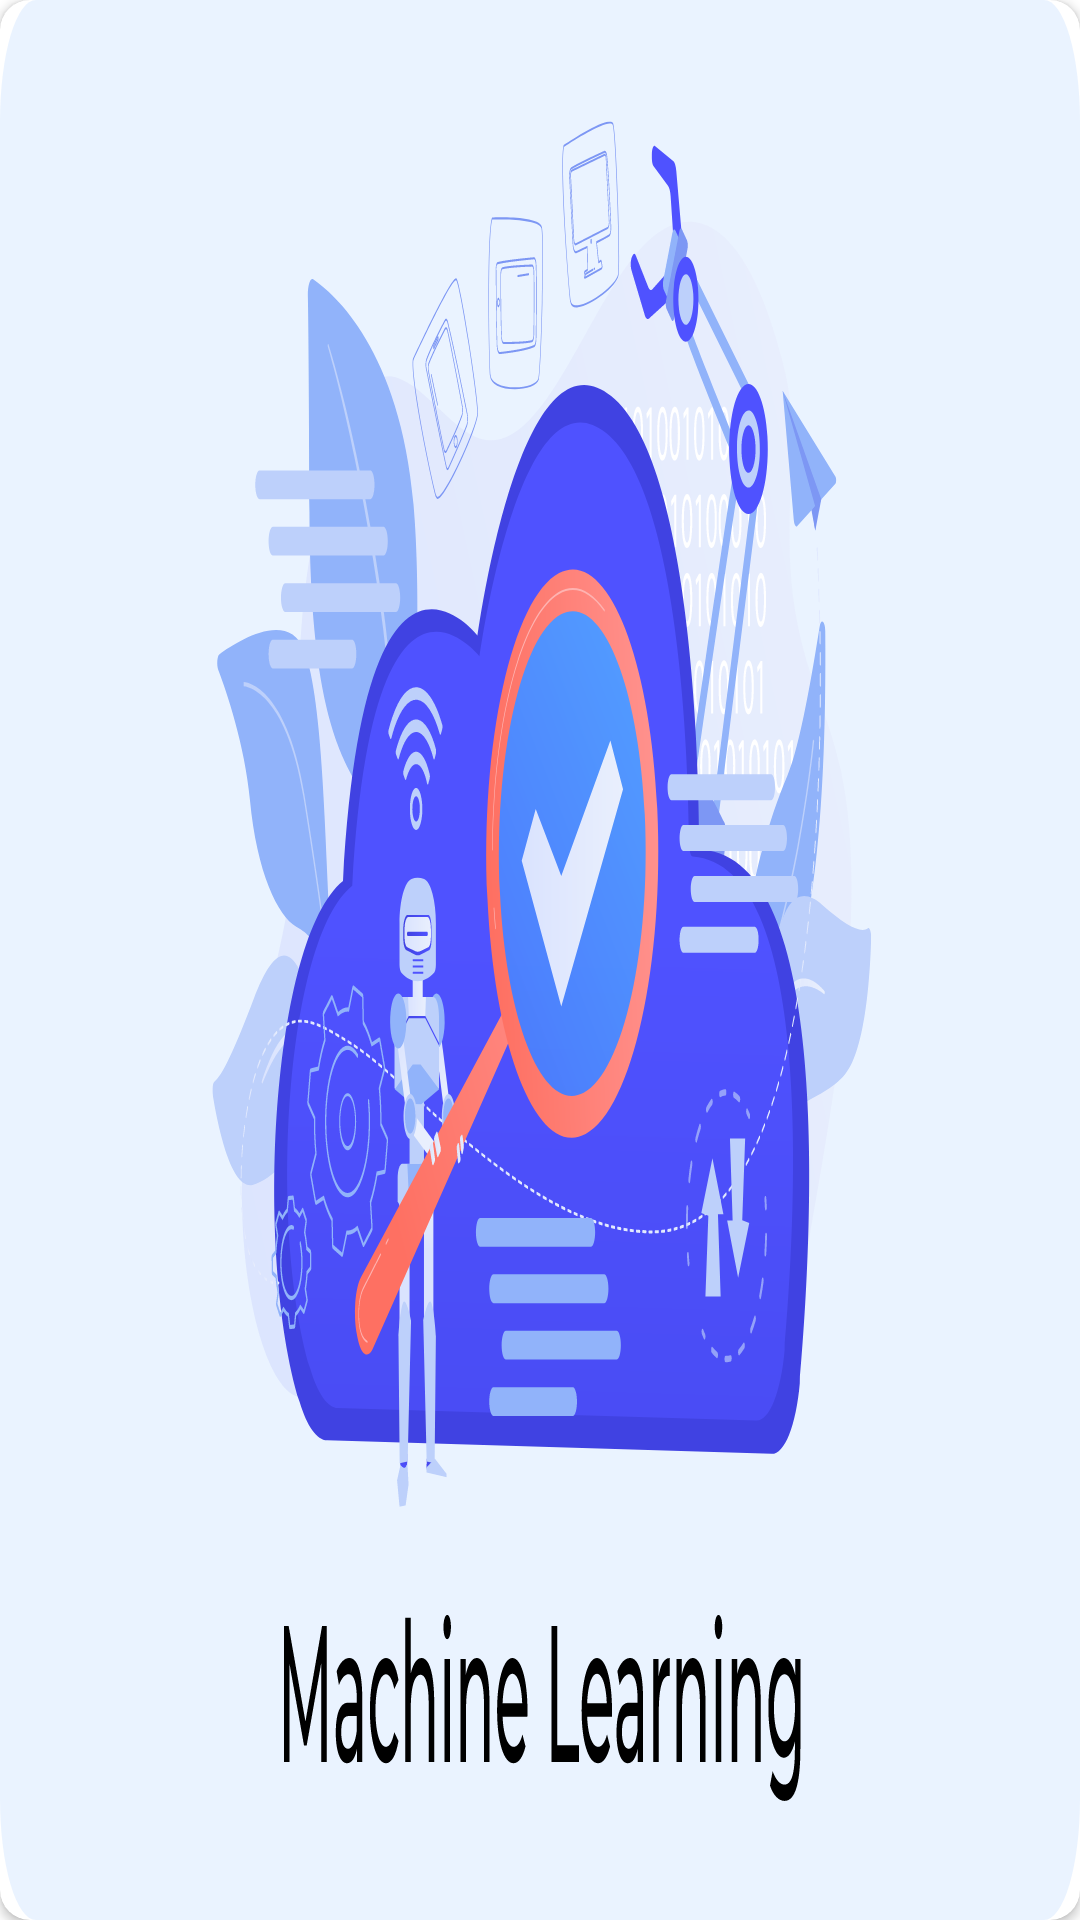

Reconstruct the res/layout file that produces this screen, plus the resources it refers to.
<!-- AndroidManifest.xml: application theme Theme.InternFactory -->
<!-- res/layout/image_container.xml -->
<?xml version="1.0" encoding="utf-8"?>
<androidx.cardview.widget.CardView xmlns:android="http://schemas.android.com/apk/res/android"
    android:layout_width="match_parent"
    android:layout_height="match_parent"
    xmlns:app="http://schemas.android.com/apk/res-auto"
    app:cardCornerRadius="10dp"

    >
    
    <ImageView
        android:layout_width="match_parent"
        android:layout_height="match_parent"
        android:scaleType="fitXY"
        android:src="@drawable/t_logo"
        android:id="@+id/imageView"
        />
    

</androidx.cardview.widget.CardView>
<!-- resources referenced by this layout -->
<resources>
  <!-- drawable t_logo: vector/xml drawable (drawable, 252446 chars, omitted) -->
  <style name="Theme.InternFactory" parent="Theme.MaterialComponents.DayNight.NoActionBar">
          
          <item name="colorPrimary">#08BD80</item>
          <item name="colorPrimaryVariant">@color/black</item>
          <item name="colorOnPrimary">@color/black</item>
          
          <item name="colorSecondary">@color/teal_200</item>
          <item name="colorSecondaryVariant">@color/teal_700</item>
          <item name="colorOnSecondary">@color/black</item>
          
          <item name="android:statusBarColor">?attr/colorPrimaryVariant</item>
          
      </style>
  <!-- not gathered from this repository: default colours our renderer supplied (Android Studio template values) -->
  <color name="teal_200">#FF03DAC5</color>
  <color name="teal_700">#FF018786</color>
  <color name="black">#FF000000</color>
</resources>
